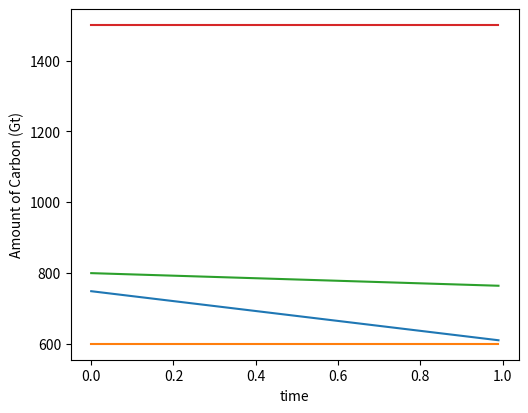

Source code (Python):
import math ;
import matplotlib.pyplot as plt
import numpy as  np;
 
if __name__ == "__main__":
    dt = 0.01
    t=0
    it = 1
    n=it/dt
    atmosphere_list=[]
    terrestrial_biosphere_list=[]
    ocean_surface_list=[]
    deep_ocean_list=[]
    soil_list=[]
    atmospheric_list=[]
    #---------------
    atmosphere=750
    terrestrial_biosphere=600
    ocean_surface=800
    deep_ocean=38000
    soil=1500
    tList=[]
    for i in range(int(n)):
        tList.append( t)
        t = t +   dt
        atmosphere=atmosphere +   55 * dt + 55 *dt  - 110 * dt - 100 * dt   - 40 * dt  
        terrestrial_biosphere= terrestrial_biosphere + 110 *dt - 55 *dt - 55 *dt
        ocean_surface= ocean_surface -40 * dt - 100* dt -40* dt -23 *dt + 27*dt+ 40 *dt +100 *dt
        deep_ocean=deep_ocean-27*dt +27 *dt 
        soil= soil +55*dt -55 *dt
      
         

        atmosphere_list.append(atmosphere)
        terrestrial_biosphere_list.append(terrestrial_biosphere)
        ocean_surface_list.append(ocean_surface)
        deep_ocean_list.append(deep_ocean)
        soil_list.append(soil)

    fig, ax = plt.subplots()
    fig.subplots_adjust(bottom=0.15, left=0.2)
    plt.plot(tList,atmosphere_list)
    plt.plot(tList,terrestrial_biosphere_list)
    plt.plot(tList,ocean_surface_list)
    #plt.plot(tList,deep_ocean_list)
    plt.plot(tList,soil_list)
    ax.set_xlabel('time')
    ax.set_ylabel('Amount of Carbon (Gt)')
    plt.show()
   
     
    